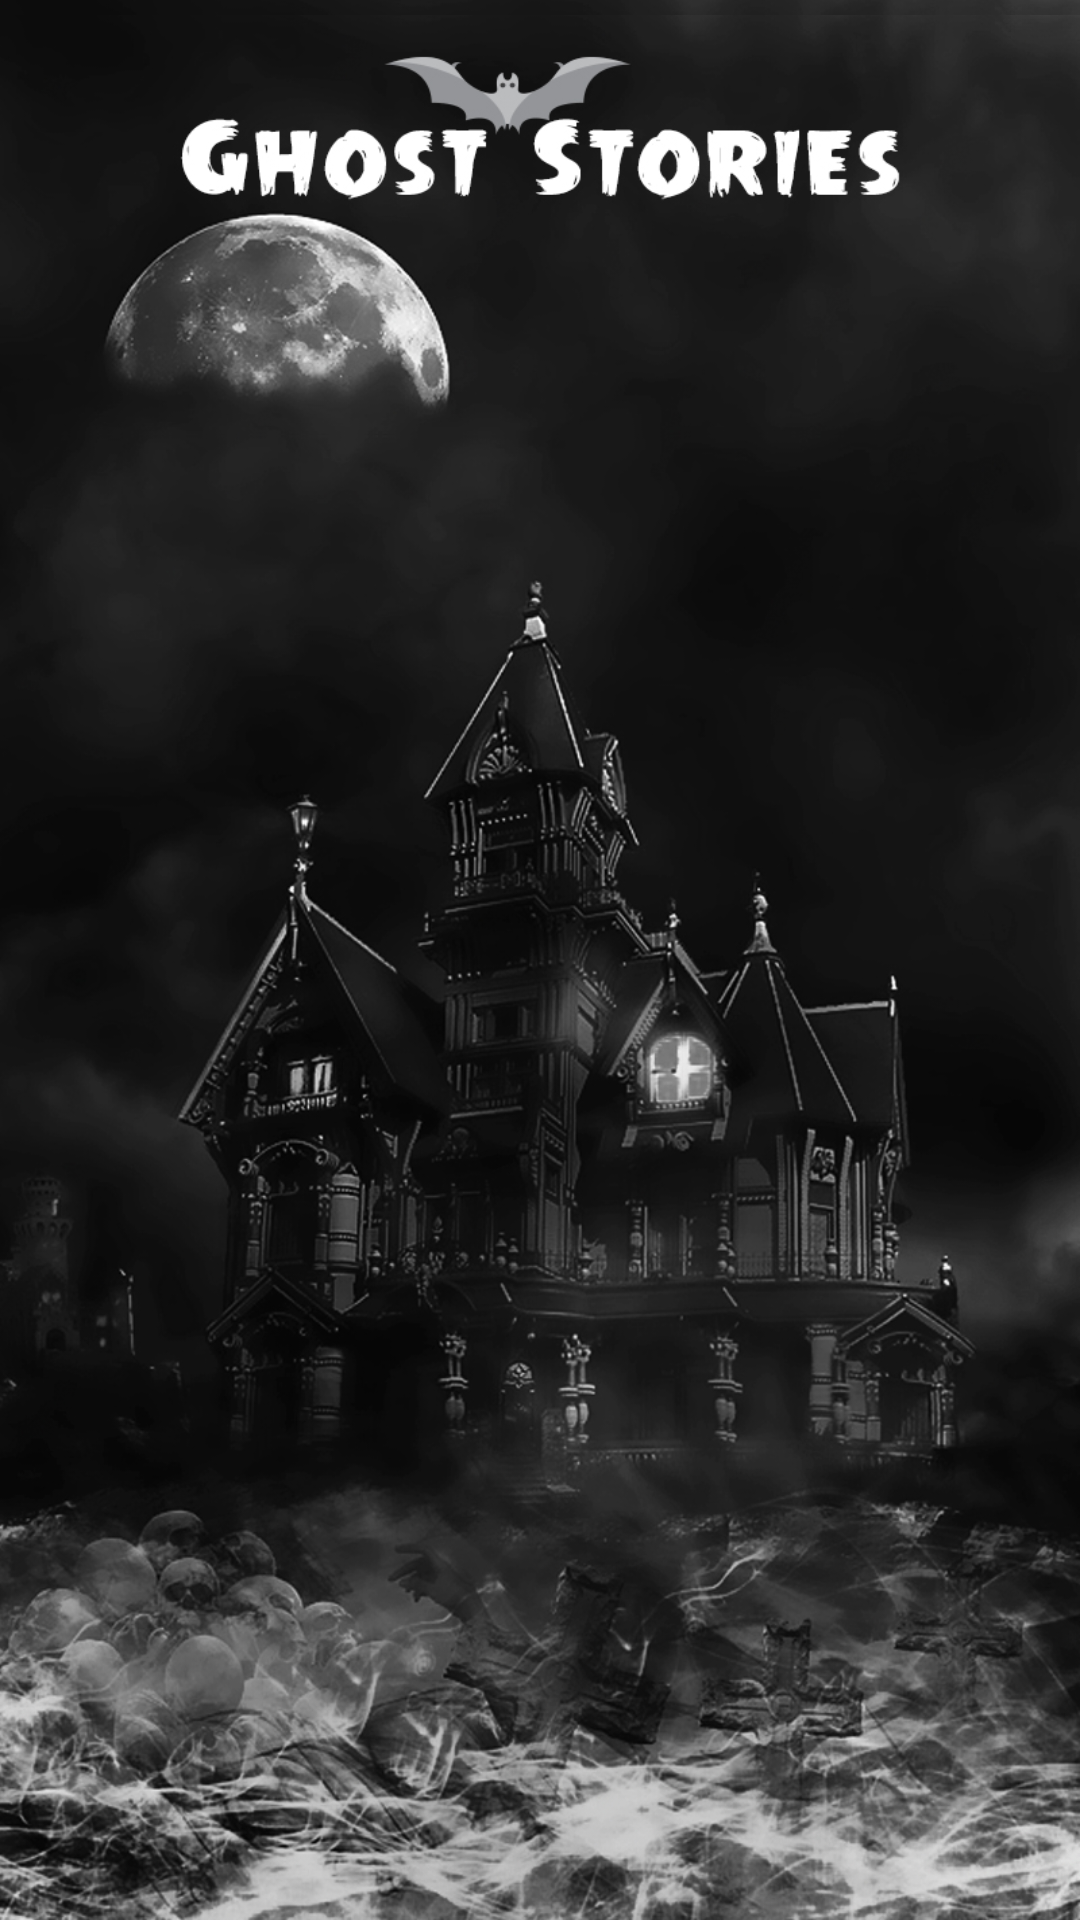

Here is an Android app screen rendered from its layout file. Give the layout XML and the strings, colors and styles it references.
<!-- AndroidManifest.xml: application theme AppTheme -->
<!-- res/layout/activity_story_titles.xml -->
<?xml version="1.0" encoding="utf-8"?>
<RelativeLayout xmlns:android="http://schemas.android.com/apk/res/android"
    xmlns:tools="http://schemas.android.com/tools"
    android:layout_width="match_parent"
    android:layout_height="wrap_content"
    android:background="@drawable/background_ghost"
    tools:context="com.appracks.GhostStories.Story_titles">

    <LinearLayout
        android:layout_marginTop="5dp"
        android:layout_width="match_parent"
        android:layout_height="wrap_content"
        android:orientation="vertical">
        <LinearLayout
            android:layout_width="match_parent"
            android:layout_height="wrap_content"
            android:orientation="vertical">

            <LinearLayout
                android:layout_width="match_parent"
                android:layout_height="140dp"
                android:orientation="vertical">
                <ImageView
                    android:layout_width="match_parent"
                    android:layout_height="wrap_content"
                    android:id="@+id/img_cover"
                    android:scaleType="fitXY"
                    android:src="@drawable/logo_ghostst"/>


            </LinearLayout>

        </LinearLayout>



        <LinearLayout
            android:layout_marginTop="5dp"
            android:layout_width="match_parent"
            android:layout_height="match_parent"
            android:orientation="vertical">

            <ListView
                android:layout_width="match_parent"
                android:layout_height="match_parent"
                android:id="@+id/lv_title">
            </ListView>
        </LinearLayout>

    </LinearLayout>



</RelativeLayout>
<!-- resources referenced by this layout -->
<resources>
  <!-- drawable background_ghost: jpg bitmap (drawable, 357048 bytes) -->
  <!-- drawable logo_ghostst: jpg bitmap (drawable, 70531 bytes) -->
  <style name="AppTheme" parent="Theme.AppCompat.Light.NoActionBar">
          <item name="colorPrimaryDark">@color/colorPrimaryDark</item>
          <item name="colorPrimary">@color/colorPrimary</item>
          <item name="colorAccent">@color/colorAccent</item>
          <item name="android:textColorPrimary">@color/textColorPrimary</item>
          <item name="android:textColorSecondary">@color/textColorSecondary</item>
      </style>
  <color name="colorPrimaryDark">#03A9F4</color>
  <color name="colorPrimary">#03A9F4</color>
  <color name="colorAccent">#448AFF</color>
  <color name="textColorPrimary">#212121</color>
  <color name="textColorSecondary">#727272</color>
</resources>
